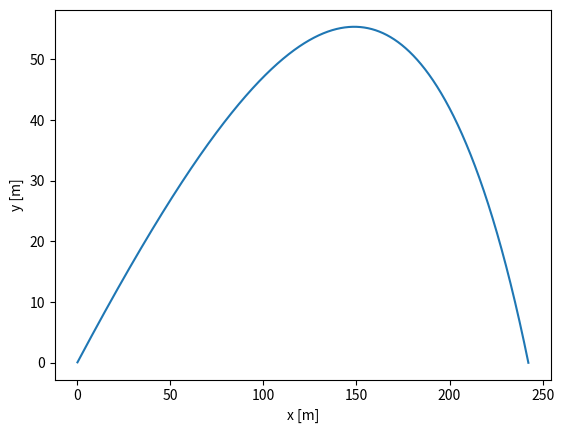
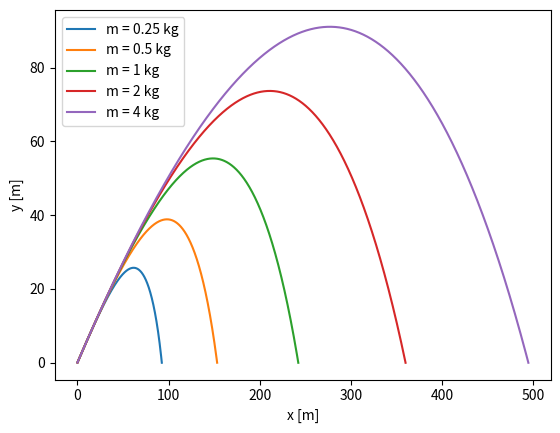

Generate these figures, in order, with matplotlib:
# start from Example 8.5 program odesim.py
import numpy as np
import matplotlib.pyplot as plt


# constants
g     = 9.81	# m s^-2
m     = 1.0	# kg
rho   = 1.22	# kg m^-3
C     = 0.47	# unitless
R     = 0.08    # m
h     = 0.001   # seconds
theta = 30.0*(np.pi/180) # radians
v0    = 100.0	# m s^-1
const = (rho*C*np.pi*R**2)/(2.0*m)


# define the equations of motion
def f(r,const):
    x   = r[0]
    y   = r[1]
    vx  = r[2]
    vy  = r[3]
    fx  = vx
    fy  = vy
    fvx = -const*vx*np.sqrt(vx**2+vy**2)
    fvy = -g-const*vy*np.sqrt(vx**2+vy**2)
    return np.array([fx,fy,fvx,fvy],float)


# containers for output
r = np.array([0.0,0.0,v0*np.cos(theta),v0*np.sin(theta)],float)
xpoints = []
ypoints = []

# use fourth-order Runge-Kutta
while r[1]>=0:
    k1 = h*f(r,const)
    k2 = h*f(r+0.5*k1,const)
    k3 = h*f(r+0.5*k2,const)
    k4 = h*f(r+k3,const)
    r += (k1+2*k2+2*k3+k4)/6
    xpoints.append(r[0])
    ypoints.append(r[1])


# make plot for part (b)
p1 = plt.figure(1)
plt.plot(xpoints,ypoints)
plt.xlabel("x [m]")
plt.ylabel('y [m]')
p1.show()


# try different values of m
p2 = plt.figure(2)
for m in [0.25,0.5,1,2,4]:
    const = (rho*C*np.pi*R**2)/(2.0*m)
    r = np.array([0.0,0.0,v0*np.cos(theta),v0*np.sin(theta)],float)
    xpoints = []
    ypoints = []

    # use fourth-order Runge-Kutta
    while r[1]>=0:
        k1 = h*f(r,const)
        k2 = h*f(r+0.5*k1,const)
        k3 = h*f(r+0.5*k2,const)
        k4 = h*f(r+k3,const)
        r += (k1+2*k2+2*k3+k4)/6
        xpoints.append(r[0])
        ypoints.append(r[1])

    plt.plot(xpoints,ypoints,label='m = '+str(m)+' kg')

plt.xlabel("x [m]")
plt.ylabel('y [m]')
plt.legend()
p2.show()
